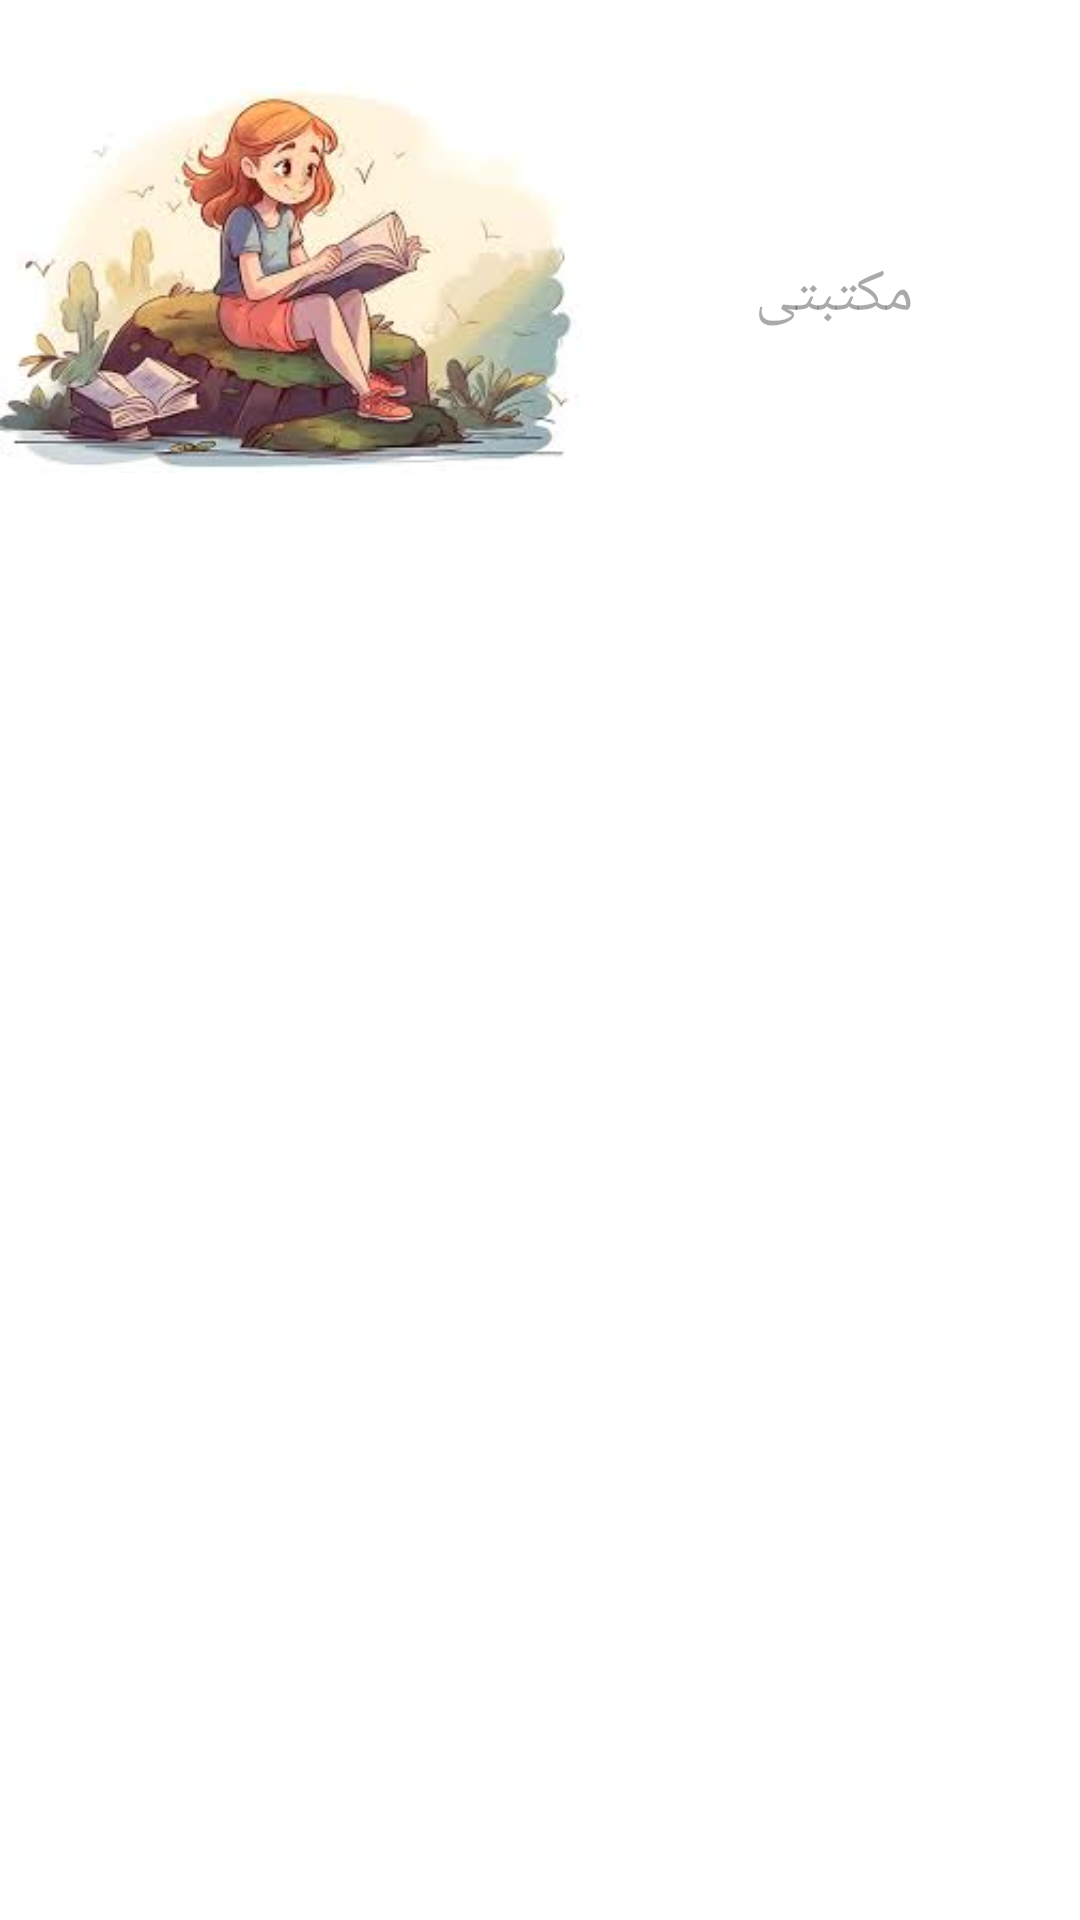

Here is an Android app screen rendered from its layout file. Give the layout XML and the strings, colors and styles it references.
<!-- AndroidManifest.xml: application theme Theme.OpenPdf -->
<!-- res/layout/fragment_first.xml -->
<?xml version="1.0" encoding="utf-8"?>
<LinearLayout xmlns:android="http://schemas.android.com/apk/res/android"
    xmlns:app="http://schemas.android.com/apk/res-auto"
    xmlns:tools="http://schemas.android.com/tools"
    android:layout_width="match_parent"
    android:clickable="false"
    android:layoutDirection="ltr"
    android:focusable="false"
    android:background="@color/white"
    android:orientation="vertical"
    android:layout_height="match_parent"
    tools:context=".FirstActivity">

    <LinearLayout
        android:layout_width="match_parent"
        android:layout_height="154dp"
        android:layout_marginVertical="10dp"
        android:orientation="horizontal">

        <ImageView
            android:layout_width="196dp"
            android:layout_height="135dp"
            android:layout_marginVertical="15dp"
            android:src="@drawable/first4" />

        <TextView
            android:id="@+id/welcome"
            android:layout_width="match_parent"
            android:layout_height="117dp"
            android:layout_marginVertical="30dp"
            android:hint="@string/bookLibrary"
            android:gravity="center"
            android:textColor="@color/black"
            android:textSize="20dp" />


    </LinearLayout>
    <androidx.recyclerview.widget.RecyclerView
        android:layout_width="match_parent"
        android:padding="5dp"
        android:background="@color/white"
        android:id="@+id/recycler_view"
        android:layout_marginVertical="5dp"
        android:layout_height="wrap_content"/>

</LinearLayout>
<!-- resources referenced by this layout -->
<resources>
  <!-- drawable first4: jpg bitmap (drawable, 9507 bytes) -->
  <string name="bookLibrary">مكتبتى</string>
  <style name="Theme.OpenPdf" parent="Base.Theme.OpenPdf" />
  <style name="Base.Theme.OpenPdf" parent="Theme.Material3.DayNight.NoActionBar">
          <item name="colorPrimary">#C85050</item>
          
  
      </style>
  <!-- not gathered from this repository: default colours our renderer supplied (Android Studio template values) -->
  <color name="black">#FF000000</color>
  <color name="white">#FFFFFFFF</color>
</resources>
